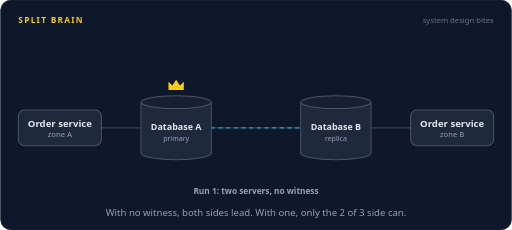
t = 0.00 s
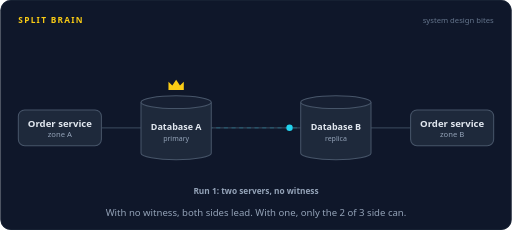
t = 1.70 s
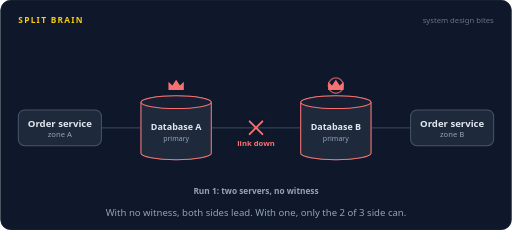
t = 3.35 s
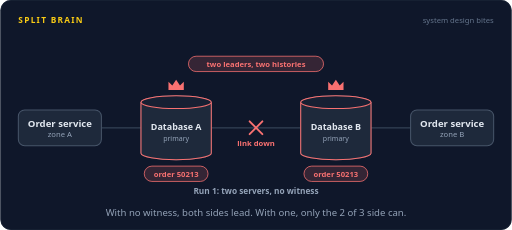
t = 5.04 s
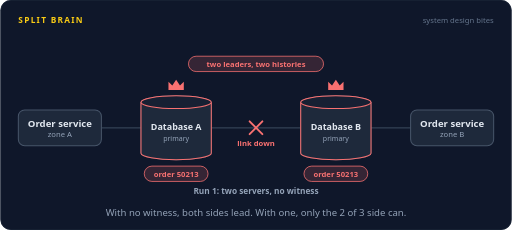
t = 6.60 s
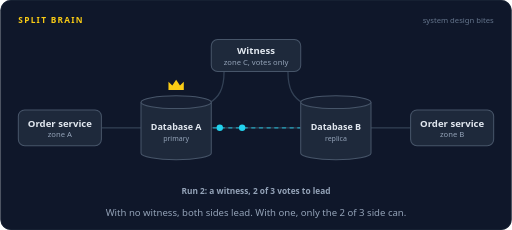
t = 8.28 s

The animated SVG that drew these frames (rendered in a browser with its animation timeline set to each time). Animation: 55 SMIL elements (animate=45,animateMotion=10); frames cover the first 8.28 s, repeats indefinitely.

<svg xmlns="http://www.w3.org/2000/svg" width="800" height="360" viewBox="0 0 800 360" role="img" aria-labelledby="title desc"><title id="title">Split brain</title><desc id="desc">First run: two databases lose the link between them, the replica promotes itself, and both sides wear a crown and accept order 50213, so the data forks. Second run: a witness in zone C votes. Database B gets 2 of 3 votes and leads, database A sees only 1 of 3, turns read only, and refuses the write.</desc><rect width="800" height="360" rx="16" fill="#0f172a"/><rect x="0.5" y="0.5" width="799" height="359" rx="16" fill="none" stroke="#1e293b"/><text x="28" y="36" font-family="system-ui,-apple-system,'Segoe UI',Roboto,Helvetica,Arial,sans-serif" font-size="13" font-weight="700" letter-spacing="2" fill="#facc15">SPLIT BRAIN</text><text x="772" y="36" font-family="system-ui,-apple-system,'Segoe UI',Roboto,Helvetica,Arial,sans-serif" font-size="12" fill="#64748b" text-anchor="end">system design bites</text><path d="M330,200 L470,200" fill="none" stroke="#334155" stroke-width="2" stroke-linecap="round" stroke-linejoin="round"></path><g opacity="1"><animate attributeName="opacity" dur="16s" repeatCount="indefinite" calcMode="linear" keyTimes="0;0.0938;0.1125;0.4875;0.5062;0.5437;0.5625;0.9625;0.975;1" values="1;1;0;0;1;1;0;0;1;1"/><path d="M330,200 L470,200" fill="none" stroke="#22d3ee" stroke-width="2" stroke-linecap="round" stroke-linejoin="round" stroke-dasharray="5 7" opacity="0.7"><animate attributeName="stroke-dashoffset" dur="16s" repeatCount="indefinite" values="0;-192"/></path></g><path d="M158,200 L220,200" fill="none" stroke="#334155" stroke-width="2" stroke-linecap="round" stroke-linejoin="round"></path><path d="M642,200 L580,200" fill="none" stroke="#334155" stroke-width="2" stroke-linecap="round" stroke-linejoin="round"></path><g opacity="0"><animate attributeName="opacity" dur="16s" repeatCount="indefinite" calcMode="linear" keyTimes="0;0.4875;0.5062;0.9437;0.9625;1" values="0;0;1;1;0;0"/><path d="M350,112 C350,140 342,152 326,162" fill="none" stroke="#334155" stroke-width="2" stroke-linecap="round" stroke-linejoin="round"></path><path d="M450,112 C450,140 458,152 474,162" fill="none" stroke="#334155" stroke-width="2" stroke-linecap="round" stroke-linejoin="round"></path></g><g opacity="0"><animate attributeName="opacity" dur="16s" repeatCount="indefinite" calcMode="linear" keyTimes="0;0.1125;0.1275;0.4537;0.4688;1" values="0;0;1;1;0;0"/><path d="M390,190 L410,210 M410,190 L390,210" stroke="#f87171" stroke-width="3" stroke-linecap="round"/></g><circle cx="400" cy="200" r="8" fill="none" stroke="#f87171" stroke-width="2" opacity="0"><animate attributeName="r" dur="16s" repeatCount="indefinite" calcMode="linear" keyTimes="0;0.1125;0.2125;1" values="8;8;26;26"/><animate attributeName="opacity" dur="16s" repeatCount="indefinite" calcMode="linear" keyTimes="0;0.1125;0.1138;0.2125;1" values="0;0;0.9;0;0"/></circle><text x="400" y="228" font-family="system-ui,-apple-system,'Segoe UI',Roboto,Helvetica,Arial,sans-serif" font-size="12" font-weight="600" fill="#f87171" text-anchor="middle" opacity="0">link down<animate attributeName="opacity" dur="16s" repeatCount="indefinite" calcMode="linear" keyTimes="0;0.1125;0.1275;0.4537;0.4688;1" values="0;0;1;1;0;0"/></text><g opacity="0"><animate attributeName="opacity" dur="16s" repeatCount="indefinite" calcMode="linear" keyTimes="0;0.5625;0.5775;0.9475;0.9625;1" values="0;0;1;1;0;0"/><path d="M390,190 L410,210 M410,190 L390,210" stroke="#f87171" stroke-width="3" stroke-linecap="round"/></g><circle cx="400" cy="200" r="8" fill="none" stroke="#f87171" stroke-width="2" opacity="0"><animate attributeName="r" dur="16s" repeatCount="indefinite" calcMode="linear" keyTimes="0;0.5625;0.6625;1" values="8;8;26;26"/><animate attributeName="opacity" dur="16s" repeatCount="indefinite" calcMode="linear" keyTimes="0;0.5625;0.5637;0.6625;1" values="0;0;0.9;0;0"/></circle><text x="400" y="228" font-family="system-ui,-apple-system,'Segoe UI',Roboto,Helvetica,Arial,sans-serif" font-size="12" font-weight="600" fill="#f87171" text-anchor="middle" opacity="0">link down<animate attributeName="opacity" dur="16s" repeatCount="indefinite" calcMode="linear" keyTimes="0;0.5625;0.5775;0.9475;0.9625;1" values="0;0;1;1;0;0"/></text><rect x="28" y="172" width="130" height="56" rx="10" fill="#1e293b" stroke="#475569" stroke-width="1.6"/><text x="93" y="198" font-family="system-ui,-apple-system,'Segoe UI',Roboto,Helvetica,Arial,sans-serif" font-size="15" font-weight="600" fill="#e2e8f0" text-anchor="middle">Order service</text><text x="93" y="215" font-family="system-ui,-apple-system,'Segoe UI',Roboto,Helvetica,Arial,sans-serif" font-size="12" font-weight="400" fill="#94a3b8" text-anchor="middle">zone A</text><rect x="642" y="172" width="130" height="56" rx="10" fill="#1e293b" stroke="#475569" stroke-width="1.6"/><text x="707" y="198" font-family="system-ui,-apple-system,'Segoe UI',Roboto,Helvetica,Arial,sans-serif" font-size="15" font-weight="600" fill="#e2e8f0" text-anchor="middle">Order service</text><text x="707" y="215" font-family="system-ui,-apple-system,'Segoe UI',Roboto,Helvetica,Arial,sans-serif" font-size="12" font-weight="400" fill="#94a3b8" text-anchor="middle">zone B</text><path d="M220,160 v80 a55,10 0 0 0 110,0 v-80" fill="#1e293b" stroke="#475569" stroke-width="1.6"/><ellipse cx="275" cy="160" rx="55" ry="10" fill="#172033" stroke="#475569" stroke-width="1.6"/><g opacity="0"><animate attributeName="opacity" dur="16s" repeatCount="indefinite" calcMode="linear" keyTimes="0;0.1875;0.2062;0.45;0.4688;1" values="0;0;1;1;0;0"/><path d="M220,160 v80 a55,10 0 0 0 110,0 v-80" fill="#1e293b" stroke="#f87171" stroke-width="1.6"/><ellipse cx="275" cy="160" rx="55" ry="10" fill="#172033" stroke="#f87171" stroke-width="1.6"/></g><text x="275" y="204" font-family="system-ui,-apple-system,'Segoe UI',Roboto,Helvetica,Arial,sans-serif" font-size="14" font-weight="600" fill="#e2e8f0" text-anchor="middle">Database A</text><path d="M470,160 v80 a55,10 0 0 0 110,0 v-80" fill="#1e293b" stroke="#475569" stroke-width="1.6"/><ellipse cx="525" cy="160" rx="55" ry="10" fill="#172033" stroke="#475569" stroke-width="1.6"/><g opacity="0"><animate attributeName="opacity" dur="16s" repeatCount="indefinite" calcMode="linear" keyTimes="0;0.1875;0.2062;0.45;0.4688;1" values="0;0;1;1;0;0"/><path d="M470,160 v80 a55,10 0 0 0 110,0 v-80" fill="#1e293b" stroke="#f87171" stroke-width="1.6"/><ellipse cx="525" cy="160" rx="55" ry="10" fill="#172033" stroke="#f87171" stroke-width="1.6"/></g><text x="525" y="204" font-family="system-ui,-apple-system,'Segoe UI',Roboto,Helvetica,Arial,sans-serif" font-size="14" font-weight="600" fill="#e2e8f0" text-anchor="middle">Database B</text><g opacity="1"><animate attributeName="opacity" dur="16s" repeatCount="indefinite" calcMode="linear" keyTimes="0;0.6437;0.6625;0.9625;0.975;1" values="1;1;0;0;1;1"/><text x="275" y="220" font-family="system-ui,-apple-system,'Segoe UI',Roboto,Helvetica,Arial,sans-serif" font-size="11" font-weight="400" fill="#94a3b8" text-anchor="middle">primary</text></g><g opacity="0"><animate attributeName="opacity" dur="16s" repeatCount="indefinite" calcMode="linear" keyTimes="0;0.6625;0.6813;0.9437;0.9625;1" values="0;0;1;1;0;0"/><text x="275" y="220" font-family="system-ui,-apple-system,'Segoe UI',Roboto,Helvetica,Arial,sans-serif" font-size="11" font-weight="600" fill="#fb923c" text-anchor="middle">read only</text></g><g opacity="1"><animate attributeName="opacity" dur="16s" repeatCount="indefinite" calcMode="linear" keyTimes="0;0.1688;0.1875;0.4688;0.4875;0.6437;0.6625;0.9625;0.975;1" values="1;1;0;0;1;1;0;0;1;1"/><text x="525" y="220" font-family="system-ui,-apple-system,'Segoe UI',Roboto,Helvetica,Arial,sans-serif" font-size="11" font-weight="400" fill="#94a3b8" text-anchor="middle">replica</text></g><g opacity="0"><animate attributeName="opacity" dur="16s" repeatCount="indefinite" calcMode="linear" keyTimes="0;0.1875;0.2062;0.45;0.4688;0.6625;0.6813;0.9437;0.9625;1" values="0;0;1;1;0;0;1;1;0;0"/><text x="525" y="220" font-family="system-ui,-apple-system,'Segoe UI',Roboto,Helvetica,Arial,sans-serif" font-size="11" font-weight="400" fill="#94a3b8" text-anchor="middle">primary</text></g><g opacity="1"><animate attributeName="opacity" dur="16s" repeatCount="indefinite" calcMode="linear" keyTimes="0;0.1688;0.1875;0.4875;0.5062;0.6437;0.6625;0.9625;0.975;1" values="1;1;0;0;1;1;0;0;1;1"/><path d="M263,141 L263,128 L269,134 L275,125 L281,134 L287,128 L287,141 Z" fill="#facc15" stroke-linejoin="round"/></g><g opacity="0"><animate attributeName="opacity" dur="16s" repeatCount="indefinite" calcMode="linear" keyTimes="0;0.1875;0.2062;0.45;0.4688;1" values="0;0;1;1;0;0"/><path d="M263,141 L263,128 L269,134 L275,125 L281,134 L287,128 L287,141 Z" fill="#f87171" stroke-linejoin="round"/></g><g opacity="0"><animate attributeName="opacity" dur="16s" repeatCount="indefinite" calcMode="linear" keyTimes="0;0.1875;0.2062;0.45;0.4688;1" values="0;0;1;1;0;0"/><path d="M513,141 L513,128 L519,134 L525,125 L531,134 L537,128 L537,141 Z" fill="#f87171" stroke-linejoin="round"/></g><g opacity="0"><animate attributeName="opacity" dur="16s" repeatCount="indefinite" calcMode="linear" keyTimes="0;0.6625;0.6813;0.9437;0.9625;1" values="0;0;1;1;0;0"/><path d="M513,141 L513,128 L519,134 L525,125 L531,134 L537,128 L537,141 Z" fill="#facc15" stroke-linejoin="round"/></g><circle cx="525" cy="134" r="8" fill="none" stroke="#f87171" stroke-width="2" opacity="0"><animate attributeName="r" dur="16s" repeatCount="indefinite" calcMode="linear" keyTimes="0;0.1875;0.2875;1" values="8;8;26;26"/><animate attributeName="opacity" dur="16s" repeatCount="indefinite" calcMode="linear" keyTimes="0;0.1875;0.1888;0.2875;1" values="0;0;0.9;0;0"/></circle><circle cx="525" cy="134" r="8" fill="none" stroke="#facc15" stroke-width="2" opacity="0"><animate attributeName="r" dur="16s" repeatCount="indefinite" calcMode="linear" keyTimes="0;0.6625;0.7625;1" values="8;8;26;26"/><animate attributeName="opacity" dur="16s" repeatCount="indefinite" calcMode="linear" keyTimes="0;0.6625;0.6637;0.7625;1" values="0;0;0.9;0;0"/></circle><g opacity="0"><animate attributeName="opacity" dur="16s" repeatCount="indefinite" calcMode="linear" keyTimes="0;0.2125;0.2275;0.4537;0.4688;1" values="0;0;1;1;0;0"/><rect x="294.28" y="88" width="211.44" height="24" rx="12" fill="#f87171" fill-opacity="0.16" stroke="#f87171" stroke-width="1.2"/><text x="400" y="104.32" font-family="system-ui,-apple-system,'Segoe UI',Roboto,Helvetica,Arial,sans-serif" font-size="12" font-weight="600" fill="#f87171" text-anchor="middle">two leaders, two histories</text></g><g opacity="0"><animate attributeName="opacity" dur="16s" repeatCount="indefinite" calcMode="linear" keyTimes="0;0.3;0.315;0.4537;0.4688;1" values="0;0;1;1;0;0"/><rect x="225.08" y="260" width="99.84" height="24" rx="12" fill="#f87171" fill-opacity="0.16" stroke="#f87171" stroke-width="1.2"/><text x="275" y="276.32" font-family="system-ui,-apple-system,'Segoe UI',Roboto,Helvetica,Arial,sans-serif" font-size="12" font-weight="600" fill="#f87171" text-anchor="middle">order 50213</text></g><g opacity="0"><animate attributeName="opacity" dur="16s" repeatCount="indefinite" calcMode="linear" keyTimes="0;0.3;0.315;0.4537;0.4688;1" values="0;0;1;1;0;0"/><rect x="475.08" y="260" width="99.84" height="24" rx="12" fill="#f87171" fill-opacity="0.16" stroke="#f87171" stroke-width="1.2"/><text x="525" y="276.32" font-family="system-ui,-apple-system,'Segoe UI',Roboto,Helvetica,Arial,sans-serif" font-size="12" font-weight="600" fill="#f87171" text-anchor="middle">order 50213</text></g><g opacity="0"><animate attributeName="opacity" dur="16s" repeatCount="indefinite" calcMode="linear" keyTimes="0;0.4875;0.5025;0.9475;0.9625;1" values="0;0;1;1;0;0"/><rect x="330" y="62" width="140" height="50" rx="10" fill="#1e293b" stroke="#475569" stroke-width="1.6"/><text x="400" y="85" font-family="system-ui,-apple-system,'Segoe UI',Roboto,Helvetica,Arial,sans-serif" font-size="15" font-weight="600" fill="#e2e8f0" text-anchor="middle">Witness</text><text x="400" y="102" font-family="system-ui,-apple-system,'Segoe UI',Roboto,Helvetica,Arial,sans-serif" font-size="12" font-weight="400" fill="#94a3b8" text-anchor="middle">zone C, votes only</text></g><g opacity="0"><animate attributeName="opacity" dur="16s" repeatCount="indefinite" calcMode="linear" keyTimes="0;0.6625;0.6813;0.9437;0.9625;1" values="0;0;1;1;0;0"/><text x="275" y="278" font-family="system-ui,-apple-system,'Segoe UI',Roboto,Helvetica,Arial,sans-serif" font-size="12" font-weight="600" fill="#fb923c" text-anchor="middle">1 of 3 votes</text></g><g opacity="0"><animate attributeName="opacity" dur="16s" repeatCount="indefinite" calcMode="linear" keyTimes="0;0.6625;0.6813;0.9437;0.9625;1" values="0;0;1;1;0;0"/><text x="525" y="278" font-family="system-ui,-apple-system,'Segoe UI',Roboto,Helvetica,Arial,sans-serif" font-size="12" font-weight="600" fill="#4ade80" text-anchor="middle">2 of 3 votes</text></g><g opacity="1"><animate attributeName="opacity" dur="16s" repeatCount="indefinite" calcMode="linear" keyTimes="0;0.45;0.4688;0.9625;0.975;1" values="1;1;0;0;1;1"/><text x="400" y="304" font-family="system-ui,-apple-system,'Segoe UI',Roboto,Helvetica,Arial,sans-serif" font-size="13" font-weight="600" fill="#94a3b8" text-anchor="middle">Run 1: two servers, no witness</text></g><g opacity="0"><animate attributeName="opacity" dur="16s" repeatCount="indefinite" calcMode="linear" keyTimes="0;0.4875;0.5062;0.9437;0.9625;1" values="0;0;1;1;0;0"/><text x="400" y="304" font-family="system-ui,-apple-system,'Segoe UI',Roboto,Helvetica,Arial,sans-serif" font-size="13" font-weight="600" fill="#94a3b8" text-anchor="middle">Run 2: a witness, 2 of 3 votes to lead</text></g><g opacity="0"><animate attributeName="opacity" dur="16s" repeatCount="indefinite" calcMode="linear" keyTimes="0;0.0125;0.0165;0.0585;0.0625;1" values="0;0;1;1;0;0"/><animateMotion dur="16s" repeatCount="indefinite" calcMode="linear" keyPoints="0;0;1;1" keyTimes="0;0.0125;0.0625;1" path="M330,200 L470,200"/><circle r="5" fill="#22d3ee"></circle></g><g opacity="0"><animate attributeName="opacity" dur="16s" repeatCount="indefinite" calcMode="linear" keyTimes="0;0.0625;0.0665;0.1085;0.1125;1" values="0;0;1;1;0;0"/><animateMotion dur="16s" repeatCount="indefinite" calcMode="linear" keyPoints="0;0;1;1" keyTimes="0;0.0625;0.1125;1" path="M330,200 L470,200"/><circle r="5" fill="#22d3ee"></circle></g><g opacity="0"><animate attributeName="opacity" dur="16s" repeatCount="indefinite" calcMode="linear" keyTimes="0;0.5;0.504;0.546;0.55;1" values="0;0;1;1;0;0"/><animateMotion dur="16s" repeatCount="indefinite" calcMode="linear" keyPoints="0;0;1;1" keyTimes="0;0.5;0.55;1" path="M330,200 L470,200"/><circle r="5" fill="#22d3ee"></circle></g><g opacity="0"><animate attributeName="opacity" dur="16s" repeatCount="indefinite" calcMode="linear" keyTimes="0;0.5125;0.5165;0.5585;0.5625;1" values="0;0;1;1;0;0"/><animateMotion dur="16s" repeatCount="indefinite" calcMode="linear" keyPoints="0;0;1;1" keyTimes="0;0.5125;0.5625;1" path="M330,200 L470,200"/><circle r="5" fill="#22d3ee"></circle></g><g opacity="0"><animate attributeName="opacity" dur="16s" repeatCount="indefinite" calcMode="linear" keyTimes="0;0.2375;0.2415;0.296;0.3;1" values="0;0;1;1;0;0"/><animateMotion dur="16s" repeatCount="indefinite" calcMode="linear" keyPoints="0;0;1;1" keyTimes="0;0.2375;0.3;1" path="M158,200 L220,200"/><circle r="6" fill="#22d3ee"></circle></g><g opacity="0"><animate attributeName="opacity" dur="16s" repeatCount="indefinite" calcMode="linear" keyTimes="0;0.2375;0.2415;0.296;0.3;1" values="0;0;1;1;0;0"/><animateMotion dur="16s" repeatCount="indefinite" calcMode="linear" keyPoints="0;0;1;1" keyTimes="0;0.2375;0.3;1" path="M642,200 L580,200"/><circle r="6" fill="#22d3ee"></circle></g><g opacity="0"><animate attributeName="opacity" dur="16s" repeatCount="indefinite" calcMode="linear" keyTimes="0;0.6;0.604;0.6585;0.6625;1" values="0;0;1;1;0;0"/><animateMotion dur="16s" repeatCount="indefinite" calcMode="linear" keyPoints="0;0;1;1" keyTimes="0;0.6;0.6625;1" path="M450,112 C450,140 458,152 474,162"/><circle r="6" fill="#4ade80"></circle><text y="-11" font-family="ui-monospace,SFMono-Regular,Menlo,Consolas,monospace" font-size="11" font-weight="600" fill="#4ade80" text-anchor="middle">vote</text></g><g opacity="0"><animate attributeName="opacity" dur="16s" repeatCount="indefinite" calcMode="linear" keyTimes="0;0.725;0.729;0.7835;0.7875;1" values="0;0;1;1;0;0"/><animateMotion dur="16s" repeatCount="indefinite" calcMode="linear" keyPoints="0;0;1;1" keyTimes="0;0.725;0.7875;1" path="M158,200 L220,200"/><circle r="6" fill="#22d3ee"></circle></g><g opacity="0"><animate attributeName="opacity" dur="16s" repeatCount="indefinite" calcMode="linear" keyTimes="0;0.7875;0.7915;0.846;0.85;1" values="0;0;1;1;0;0"/><animateMotion dur="16s" repeatCount="indefinite" calcMode="linear" keyPoints="0;0;1;1" keyTimes="0;0.7875;0.85;1" path="M220,200 L158,200"/><circle r="6" fill="#f87171"></circle></g><g opacity="0"><animate attributeName="opacity" dur="16s" repeatCount="indefinite" calcMode="linear" keyTimes="0;0.725;0.729;0.7835;0.7875;1" values="0;0;1;1;0;0"/><animateMotion dur="16s" repeatCount="indefinite" calcMode="linear" keyPoints="0;0;1;1" keyTimes="0;0.725;0.7875;1" path="M642,200 L580,200"/><circle r="6" fill="#22d3ee"></circle></g><g opacity="0"><animate attributeName="opacity" dur="16s" repeatCount="indefinite" calcMode="linear" keyTimes="0;0.8375;0.8525;0.9475;0.9625;1" values="0;0;1;1;0;0"/><rect x="35.64" y="240" width="114.72" height="24" rx="12" fill="#f87171" fill-opacity="0.16" stroke="#f87171" stroke-width="1.2"/><text x="93" y="256.32" font-family="system-ui,-apple-system,'Segoe UI',Roboto,Helvetica,Arial,sans-serif" font-size="12" font-weight="600" fill="#f87171" text-anchor="middle">write refused</text></g><g opacity="0"><animate attributeName="opacity" dur="16s" repeatCount="indefinite" calcMode="linear" keyTimes="0;0.7875;0.8025;0.9475;0.9625;1" values="0;0;1;1;0;0"/><rect x="657.08" y="240" width="99.84" height="24" rx="12" fill="#4ade80" fill-opacity="0.16" stroke="#4ade80" stroke-width="1.2"/><text x="707" y="256.32" font-family="system-ui,-apple-system,'Segoe UI',Roboto,Helvetica,Arial,sans-serif" font-size="12" font-weight="600" fill="#4ade80" text-anchor="middle">write saved</text></g><text x="400.0" y="338" font-family="system-ui,-apple-system,'Segoe UI',Roboto,Helvetica,Arial,sans-serif" font-size="15" fill="#94a3b8" text-anchor="middle">With no witness, both sides lead. With one, only the 2 of 3 side can.</text></svg>
